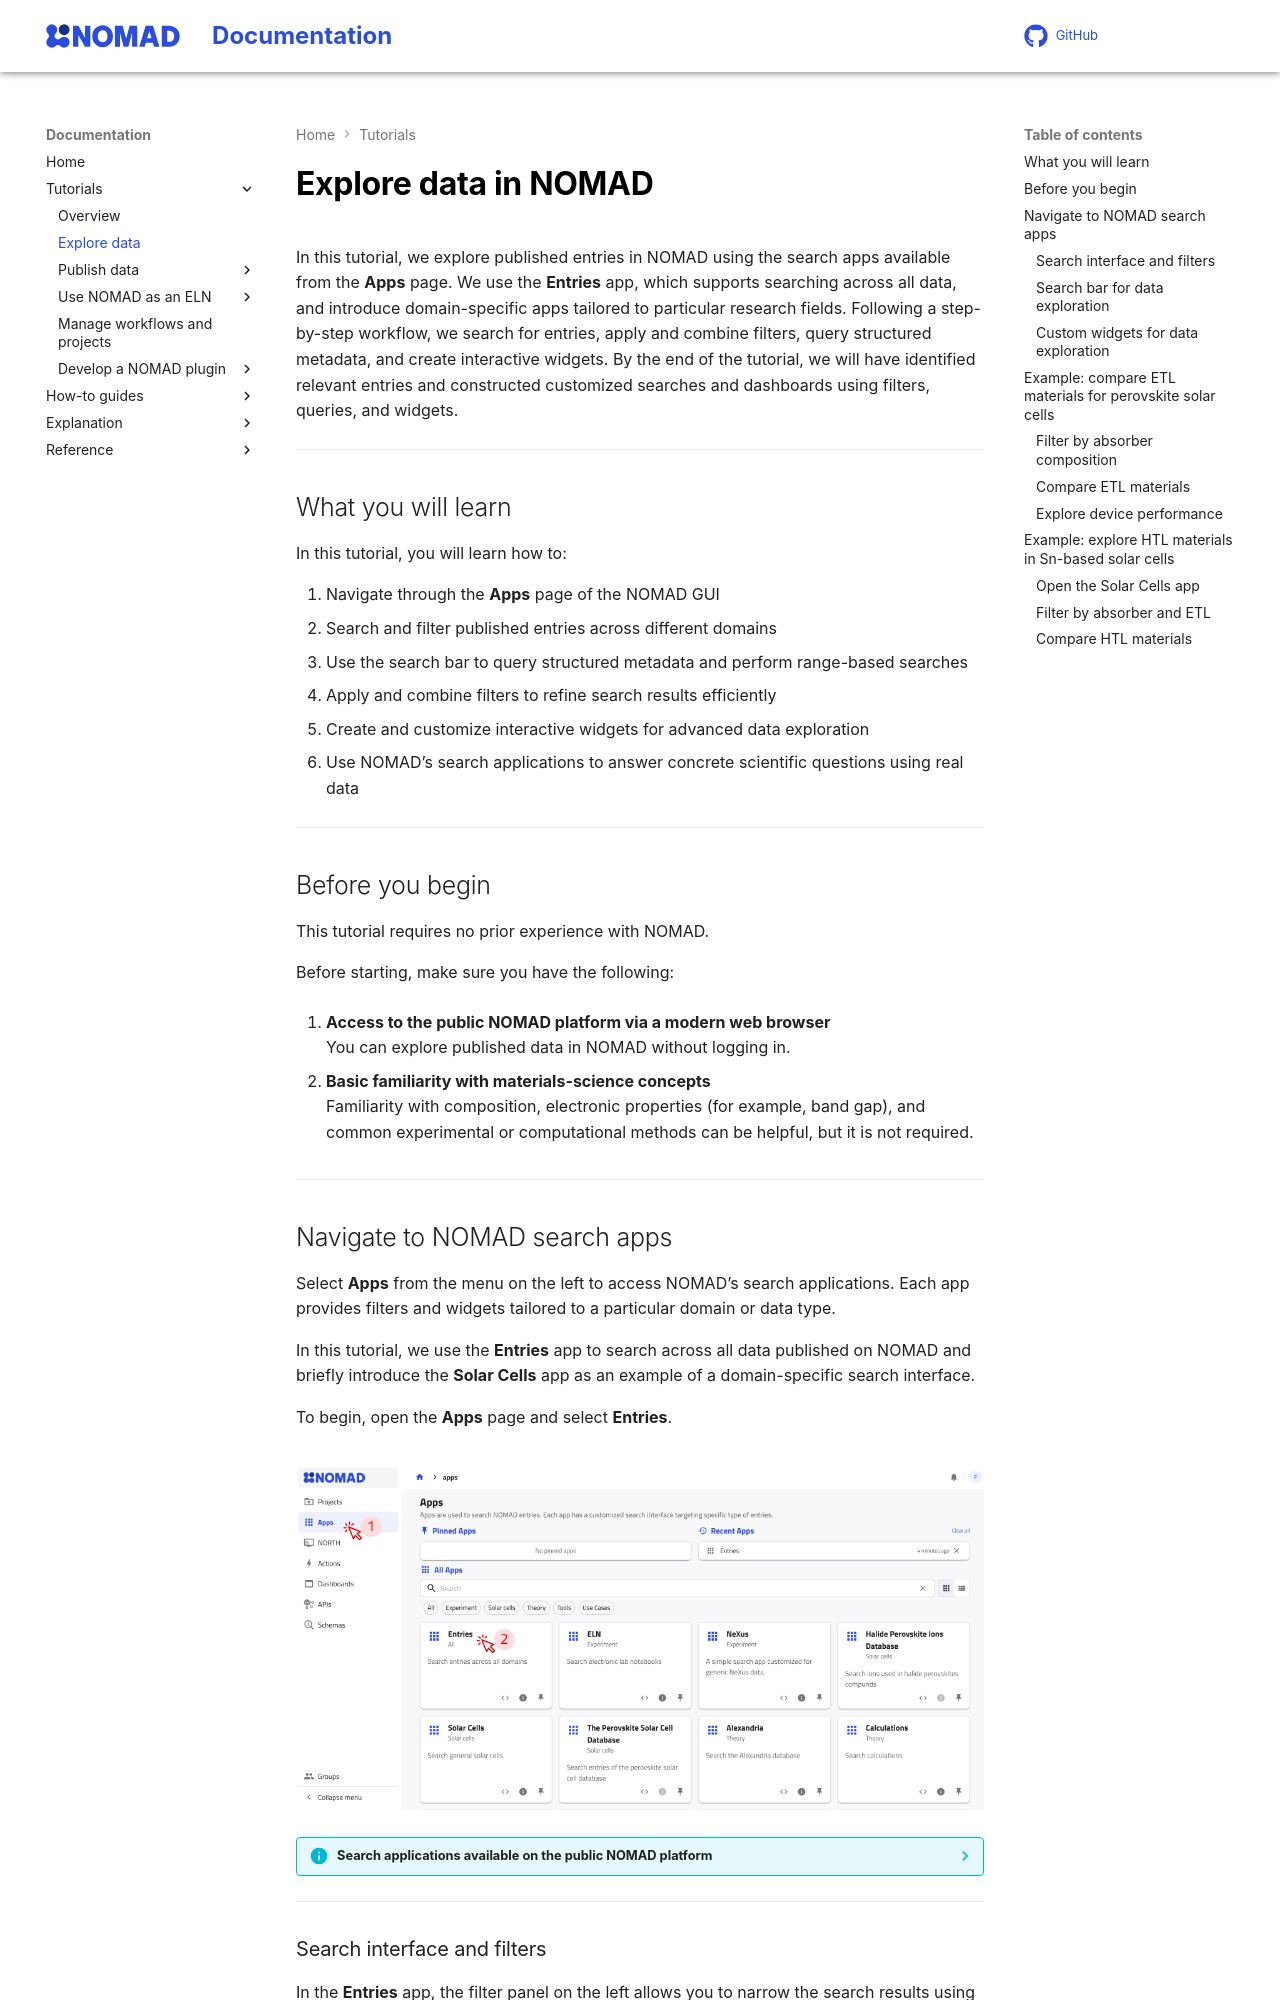

repository: FAIRmat-NFDI/nomad-docs · page: tutorial/explore.html · generator: mkdocs

# Explore data in NOMAD

In this tutorial, we explore published entries in NOMAD using the search apps available from the **Apps** page. We use the **Entries** app, which supports searching across all data, and introduce domain-specific apps tailored to particular research fields. Following a step-by-step workflow, we search for entries, apply and combine filters, query structured metadata, and create interactive widgets. By the end of the tutorial, we will have identified relevant entries and constructed customized searches and dashboards using filters, queries, and widgets.

---

## What you will learn

In this tutorial, you will learn how to:

1. Navigate through the **Apps** page of the NOMAD GUI
2. Search and filter published entries across different domains
3. Use the search bar to query structured metadata and perform range-based searches
4. Apply and combine filters to refine search results efficiently
5. Create and customize interactive widgets for advanced data exploration
6. Use NOMAD’s search applications to answer concrete scientific questions using real data

---

## Before you begin

This tutorial requires no prior experience with NOMAD.

Before starting, make sure you have the following:

1. **Access to the public NOMAD platform via a modern web browser**  
   You can explore published data in NOMAD without logging in.

2. **Basic familiarity with materials-science concepts**  
   Familiarity with composition, electronic properties (for example, band gap), and common experimental or computational methods can be helpful, but it is not required.

---

## Navigate to NOMAD search apps

Select **Apps** from the menu on the left to access NOMAD’s search applications. Each app provides filters and widgets tailored to a particular domain or data type.

In this tutorial, we use the **Entries** app to search across all data published on NOMAD and briefly introduce the **Solar Cells** app as an example of a domain-specific search interface.

To begin, open the **Apps** page and select **Entries**.

![screenshot of the navigation steps to the entries app](images/explore_1.png)

??? info "Search applications available on the public NOMAD platform"
    The **Apps** page provides search interfaces for different domains and data types. The available apps include:

    - **Entries:** Search entries across all domains.
    - **Experiment:** Search experimental data through apps such as **ELN** and **NeXus**.
    - **Solar cells:** Explore general solar-cell data and specialized perovskite databases.
    - **Theory:** Search computational data through apps such as **Calculations** and **Alexandria**.
    - **Tools:** Find resources such as **AI Toolkit Notebooks**.
    - **Use cases:** Explore specialized data for catalysis, metal-organic frameworks, polymerization reactions, and other applications.

    Each app provides filters and widgets tailored to its data and intended use.

---
